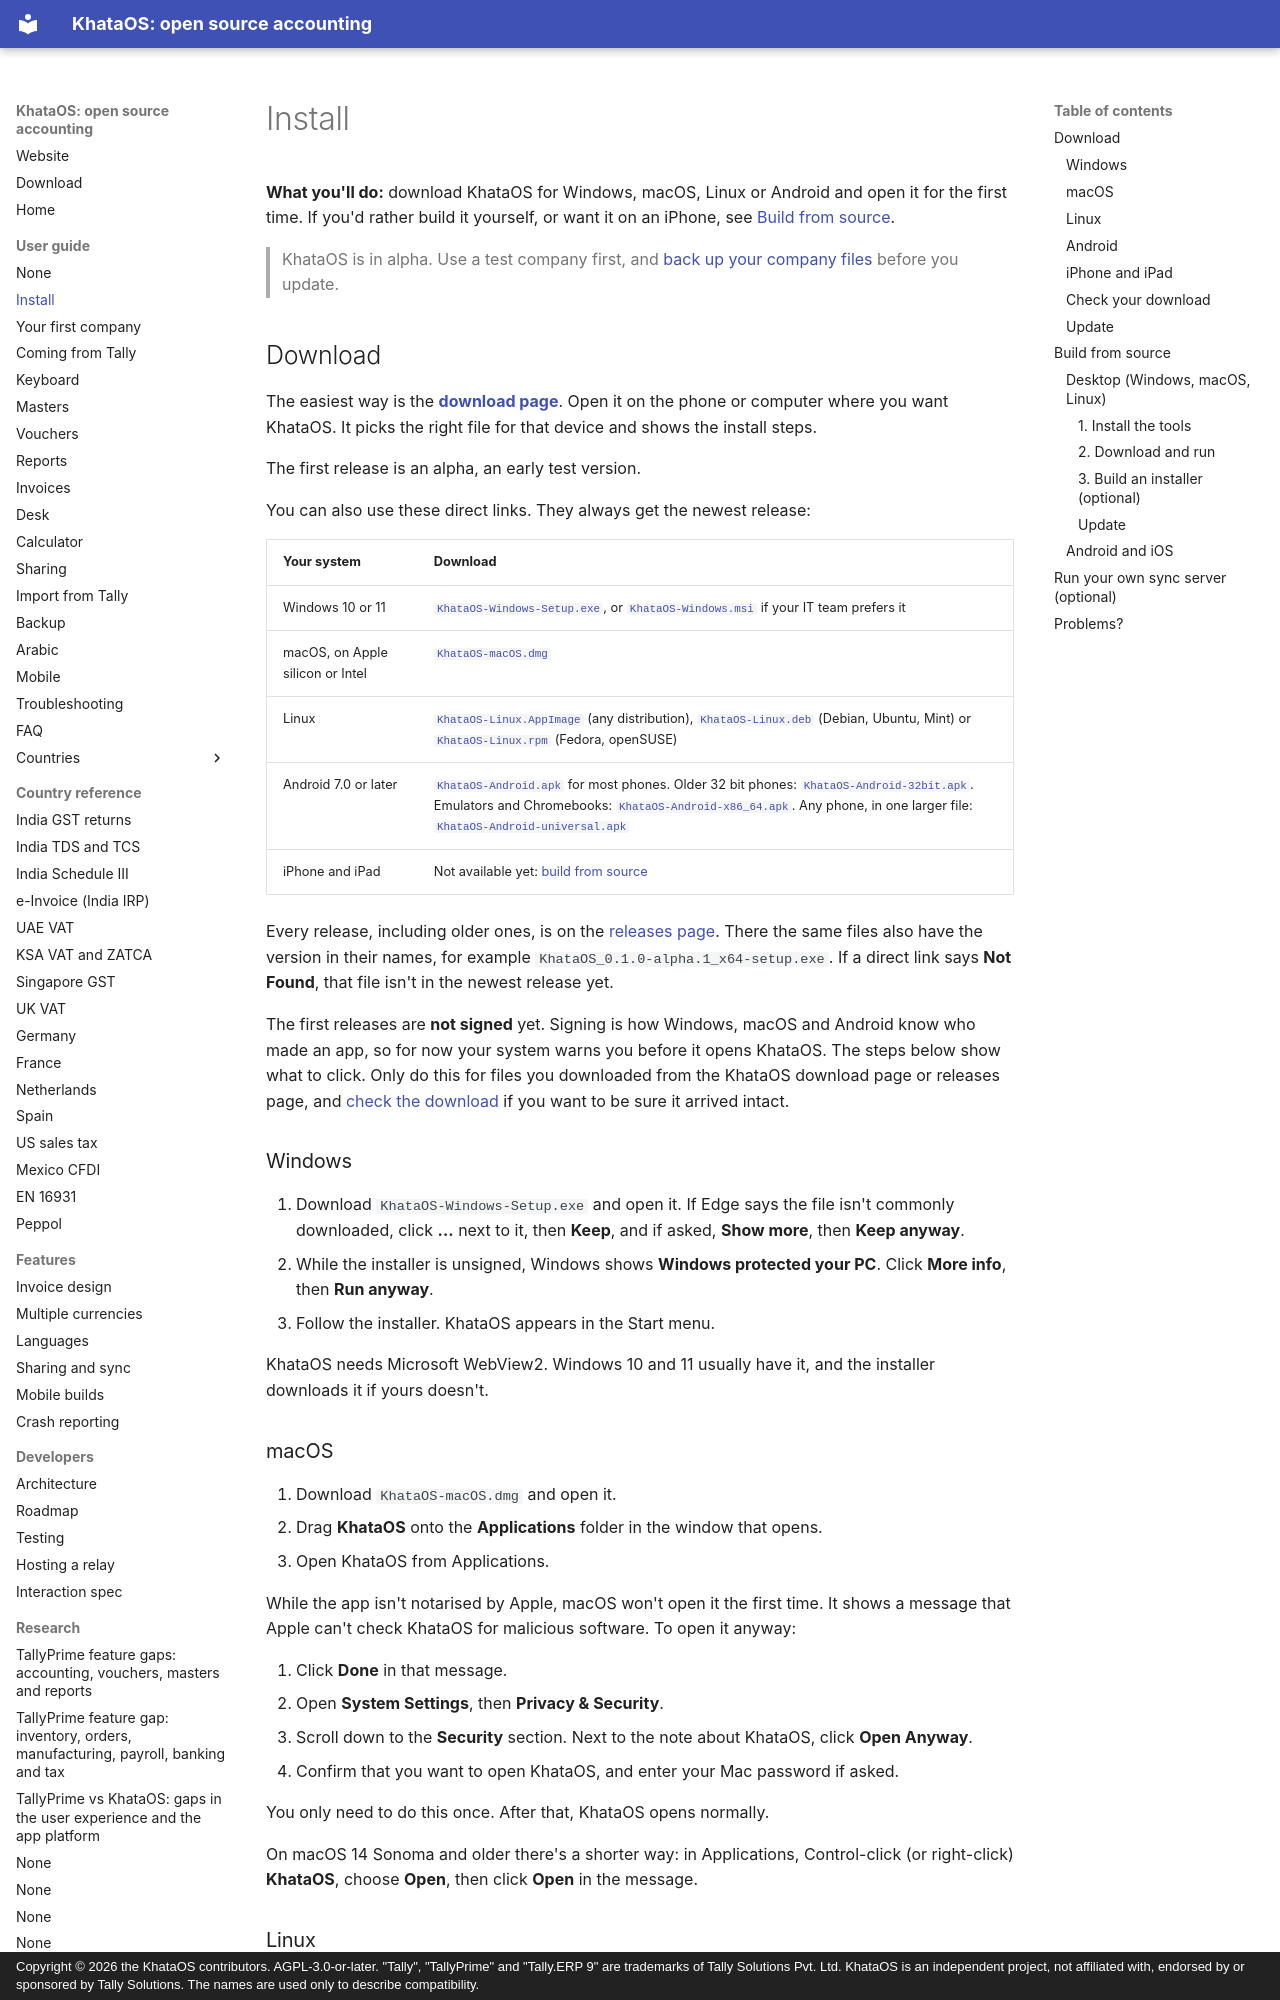

repository: khataos/khataos · page: guide/install/index.html · generator: mkdocs · copyright: Copyright © 2026 the KhataOS contributors. AGPL-3.0-or-later. "Tally", "TallyPrime" and "Tally.ERP 9" are trademarks of Tally Solutions Pvt. Ltd. KhataOS is an independent project, not affiliated with, endorsed by or sponsored by Tally Solutions. The names are used only to describe compatibility.

# Install

**What you'll do:** download KhataOS for Windows, macOS, Linux or Android and open it for the first time. If you'd rather build it yourself, or want it on an iPhone, see [Build from source](#build-from-source).

> KhataOS is in alpha. Use a test company first, and [back up your company files](backup.md) before you update.

## Download

The easiest way is the **[download page](https://khataos.org/download/)**. Open it on the phone or computer where you want KhataOS. It picks the right file for that device and shows the install steps.

The first release is an alpha, an early test version.

You can also use these direct links. They always get the newest release:

| Your system | Download |
|---|---|
| Windows 10 or 11 | [`KhataOS-Windows-Setup.exe`](https://github.com/khataos/khataos/releases/latest/download/KhataOS-Windows-Setup.exe), or [`KhataOS-Windows.msi`](https://github.com/khataos/khataos/releases/latest/download/KhataOS-Windows.msi) if your IT team prefers it |
| macOS, on Apple silicon or Intel | [`KhataOS-macOS.dmg`](https://github.com/khataos/khataos/releases/latest/download/KhataOS-macOS.dmg) |
| Linux | [`KhataOS-Linux.AppImage`](https://github.com/khataos/khataos/releases/latest/download/KhataOS-Linux.AppImage) (any distribution), [`KhataOS-Linux.deb`](https://github.com/khataos/khataos/releases/latest/download/KhataOS-Linux.deb) (Debian, Ubuntu, Mint) or [`KhataOS-Linux.rpm`](https://github.com/khataos/khataos/releases/latest/download/KhataOS-Linux.rpm) (Fedora, openSUSE) |
| Android 7.0 or later | [`KhataOS-Android.apk`](https://github.com/khataos/khataos/releases/latest/download/KhataOS-Android.apk) for most phones. Older 32 bit phones: [`KhataOS-Android-32bit.apk`](https://github.com/khataos/khataos/releases/latest/download/KhataOS-Android-32bit.apk). Emulators and Chromebooks: [`KhataOS-Android-x86_64.apk`](https://github.com/khataos/khataos/releases/latest/download/KhataOS-Android-x86_64.apk). Any phone, in one larger file: [`KhataOS-Android-universal.apk`](https://github.com/khataos/khataos/releases/latest/download/KhataOS-Android-universal.apk) |
| iPhone and iPad | Not available yet: [build from source](#android-and-ios) |

Every release, including older ones, is on the [releases page](https://github.com/khataos/khataos/releases). There the same files also have the version in their names, for example `KhataOS_0.1.0-alpha.1_x64-setup.exe`. If a direct link says **Not Found**, that file isn't in the newest release yet.

The first releases are **not signed** yet. Signing is how Windows, macOS and Android know who made an app, so for now your system warns you before it opens KhataOS. The steps below show what to click. Only do this for files you downloaded from the KhataOS download page or releases page, and [check the download](#check-your-download) if you want to be sure it arrived intact.

### Windows

1. Download `KhataOS-Windows-Setup.exe` and open it. If Edge says the file isn't commonly downloaded, click **...** next to it, then **Keep**, and if asked, **Show more**, then **Keep anyway**.
2. While the installer is unsigned, Windows shows **Windows protected your PC**. Click **More info**, then **Run anyway**.
3. Follow the installer. KhataOS appears in the Start menu.

KhataOS needs Microsoft WebView2. Windows 10 and 11 usually have it, and the installer downloads it if yours doesn't.
